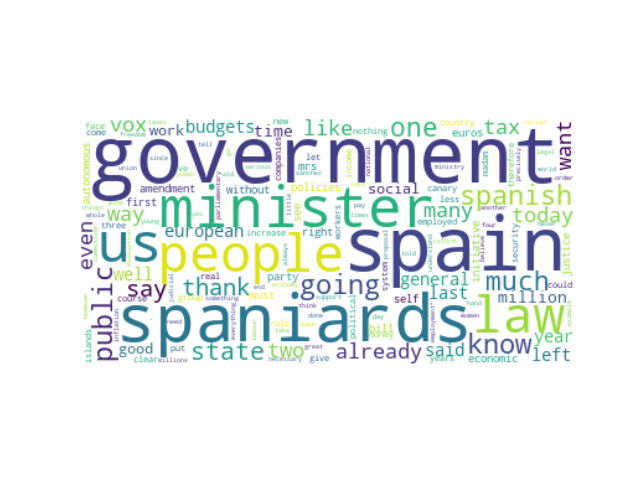

Data behind this chart, as committed beside it:
speaker_id, speeches, party_id, party_name, county, orientation, sex, x0, x1, cluster, speeches_cleaned
#PatriciaRuedaPerelló, Thank you Good afternoon Ladies and gent…, #party.Vox, Vox, ES, #orientation.RRF, F, 44.39, 5.46, 2, thank good afternoon ladies gentlemen po…
#JoséMaríaFigaredoÁlvarezSala, Because moreover the administrations tha…, #party.Vox, Vox, ES, #orientation.RRF, M, 42.44, 3.548, 2, moreover administrations today systemati…
#JoséMaríaFigaredoÁlvarezSala, Thank you very much Madam President Than…, #party.Vox, Vox, ES, #orientation.RRF, M, 40.99, 2.133, 2, thank much madam president thank much mi…
#JoséMaríaFigaredoÁlvarezSala, that precisely harm the industry That is…, #party.Vox, Vox, ES, #orientation.RRF, M, 39.05, 5.517, 2, precisely harm industry one hand slap in…
#JoséMaríaFigaredoÁlvarezSala, Thank you very much This afternoon we di…, #party.Vox, Vox, ES, #orientation.RRF, M, 40.63, 10.53, 2, thank much afternoon discussed initiativ…
#RodrigoJiménezRevuelta, With the coming Ladies and gentlemen goo…, #party.Vox, Vox, ES, #orientation.RRF, M, 46.72, 5.742, 2, coming ladies gentlemen good afternoon p…
#RodrigoJiménezRevuelta, Come on President Ladies and gentlemen g…, #party.Vox, Vox, ES, #orientation.RRF, M, 44.14, 4.114, 2, come president ladies gentlemen good aft…
#RocíoDeMeerMéndez, Thank you very much Madam President Mini…, #party.Vox, Vox, ES, #orientation.RRF, F, 45.22, 9.322, 2, thank much madam president minister anot…
#RocíoDeMeerMéndez, I 'm done Madam President People who are…, #party.Vox, Vox, ES, #orientation.RRF, F, 45.69, 4.761, 2, 'm done madam president people bad time …
#RocíoDeMeerMéndez, Thank you Madam President After all we h…, #party.Vox, Vox, ES, #orientation.RRF, F, 43.38, 8.171, 2, thank madam president hear afternoon fir…
#RocíoDeMeerMéndez, Thank you Madam President As I said to t…, #party.Vox, Vox, ES, #orientation.RRF, F, 43.43, 8.28, 2, thank madam president said unworthy use …
#InésMaríaCañizaresPacheco, Thank you President Ladies and gentlemen…, #party.Vox, Vox, ES, #orientation.RRF, F, 39.82, 7.212, 2, thank president ladies gentlemen pnv cri…
#InésMaríaCañizaresPacheco, Thank you President Good morning ladies …, #party.Vox, Vox, ES, #orientation.RRF, F, 40.37, 5.043, 2, thank president good morning ladies gent…
#InésMaríaCañizaresPacheco, Thank you President Minister even if you…, #party.Vox, Vox, ES, #orientation.RRF, F, 43.71, 9.532, 2, thank president minister even n't believ…
#InésMaríaCañizaresPacheco, Thank you President Madam Vice President…, #party.Vox, Vox, ES, #orientation.RRF, F, 44.72, 6.992, 2, thank president madam vice president 're…
#InésMaríaCañizaresPacheco, His answer is always the same to hide be…, #party.Vox, Vox, ES, #orientation.RRF, F, 44.53, 2.781, 2, answer always hide behind insufficient l…
#InésMaríaCañizaresPacheco, You as always in the absurd genre withou…, #party.Vox, Vox, ES, #orientation.RRF, F, 39.45, 3.938, 2, always absurd genre without answering as…
#InésMaríaCañizaresPacheco, Thank you President Mrs Oramas last week…, #party.Vox, Vox, ES, #orientation.RRF, F, 43.81, 4.97, 2, thank president mrs oramas last week inq…
#InésMaríaCañizaresPacheco, In addition the Professional Association…, #party.Vox, Vox, ES, #orientation.RRF, F, 41.97, 6.115, 2, addition professional association higher…
#PabloJuanCalvoListe, Thank you Mr. President I will refer in …, #party.Vox, Vox, ES, #orientation.RRF, M, 38.58, 7.735, 2, thank mr. president refer speech draft a…
#EmilioJesúsDelValleRodríguez, Thank you Mr. President Look Mr. Member …, #party.Vox, Vox, ES, #orientation.RRF, M, 40.64, 5.957, 2, thank mr. president look mr. member one …
#EmilioJesúsDelValleRodríguez, With the coming of the presidency Ladies…, #party.Vox, Vox, ES, #orientation.RRF, M, 37.42, 7.94, 2, coming presidency ladies gentlemen first…
#IvánEspinosaDeLosMonterosDeSimón, Thank you Madam President Mrs Calviño a …, #party.Vox, Vox, ES, #orientation.RRF, M, 45.08, 3.968, 2, thank madam president mrs calviño recomm…
#IvánEspinosaDeLosMonterosDeSimón, Thank you Mr. President On June 13 1898 …, #party.Vox, Vox, ES, #orientation.RRF, M, 41.49, 1.672, 2, thank mr. president june 13 1898 war rev…
#LourdesMéndezMonasterio, Thank you very much Mr President We will…, #party.Vox, Vox, ES, #orientation.RRF, F, 42.2, 7.11, 2, thank much mr president vote favour taki…
#LourdesMéndezMonasterio, Ladies and gentlemen of the Government '…, #party.Vox, Vox, ES, #orientation.RRF, F, 41.8, 7.52, 2, ladies gentlemen government 's political…
#FranciscoJavierOrtegaSmithMolina, Thank you very much Mr President Madam J…, #party.Vox, Vox, ES, #orientation.RRF, M, 38.46, 9.4, 2, thank much mr president madam justice mi…
#FranciscoJavierOrtegaSmithMolina, Thank you very much Madam President Toda…, #party.Vox, Vox, ES, #orientation.RRF, M, 39.91, 8.582, 2, thank much madam president today several…
#FranciscoJavierOrtegaSmithMolina, Thank you very much Mr President Obvious…, #party.Vox, Vox, ES, #orientation.RRF, M, 38.23, 9.875, 2, thank much mr president obviously reject…
#FranciscoJavierOrtegaSmithMolina, Thank you very much Madam President Mini…, #party.Vox, Vox, ES, #orientation.RRF, M, 43.05, 10.63, 2, thank much madam president minister star…
#IgnacioGilLázaro, Thank you very much Madam President Look…, #party.Vox, Vox, ES, #orientation.RRF, M, 43.56, 7.382, 2, thank much madam president look going fa…
#MaríaTeresaLópezÁlvarez, Thank you President I will start with so…, #party.Vox, Vox, ES, #orientation.RRF, F, 45.6, 8.765, 2, thank president start something may surp…
#MaríaTeresaLópezÁlvarez, Our electoral program does not speak of …, #party.Vox, Vox, ES, #orientation.RRF, F, 45.44, 6.143, 2, electoral program speak widespread tax c…
#RubénSilvanoMansoOlivar, Thank you very much President Good morni…, #party.Vox, Vox, ES, #orientation.RRF, M, 37.95, 6.289, 2, thank much president good morning ladies…
#RubénSilvanoMansoOlivar, Good afternoon ladies and gentlemen I wo…, #party.Vox, Vox, ES, #orientation.RRF, M, 38.77, 6.532, 2, good afternoon ladies gentlemen would al…
#RubénSilvanoMansoOlivar, Good afternoon ladies and gentlemen I wa…, #party.Vox, Vox, ES, #orientation.RRF, M, 45.93, 3.395, 2, good afternoon ladies gentlemen already …
#RubénSilvanoMansoOlivar, As the great Nicholas Gómez Dávila said …, #party.Vox, Vox, ES, #orientation.RRF, M, 46.83, 8.221, 2, great nicholas gómez dávila said sponsor…
#VíctorGonzálezCoelloDePortugal, Thank you very much Madam President The …, #party.Vox, Vox, ES, #orientation.RRF, M, 41.51, 2.346, 2, thank much madam president pnl proposed …
#MacarenaOlonaChoclán, With all due respect Madam President Min…, #party.Vox, Vox, ES, #orientation.RRF, F, 41.9, 4.14, 2, due respect madam president minister ord…
#VíctorManuelSánchezDelReal, I would n't stay calm when we 're talkin…, #party.Vox, Vox, ES, #orientation.RRF, M, 40.54, 7.473, 2, would n't stay calm 're talking somethin…
#VíctorManuelSánchezDelReal, Minister good morning You did not have t…, #party.Vox, Vox, ES, #orientation.RRF, M, 39.95, 11.82, 2, minister good morning lie disrespect thi…
#VíctorManuelSánchezDelReal, Don Felix Bolaños you 're here are n't y…, #party.Vox, Vox, ES, #orientation.RRF, M, 42.16, 9.869, 2, felix bolaños 're n't politically suppor…
#JuanJoséAizcorbeTorra, Mr. President thank you very much These …, #party.Vox, Vox, ES, #orientation.RRF, M, 38.87, 11.27, 2, mr. president thank much times darkness …
#JuanJoséAizcorbeTorra, Mr President ladies and gentlemen Mr Sal…, #party.Vox, Vox, ES, #orientation.RRF, M, 40.97, 4.235, 2, mr president ladies gentlemen mr salvado…
#MaríaMagdalenaNevadoDelCampo, Thank you President Good afternoon We we…, #party.Vox, Vox, ES, #orientation.RRF, F, 40.74, 9.758, 2, thank president good afternoon welcome v…
#MaríaMagdalenaNevadoDelCampo, Thank you President Mrs. Belarra I 'm no…, #party.Vox, Vox, ES, #orientation.RRF, F, 43.11, 5.737, 2, thank president mrs. belarra 'm conspira…
#JoséRamírezDelRío, Thank you Madam President These days the…, #party.Vox, Vox, ES, #orientation.RRF, M, 45.93, 7.886, 2, thank madam president days big surprises…
#EduardoLuisRuizNavarro, Thank you very much Madam President Ladi…, #party.Vox, Vox, ES, #orientation.RRF, M, 36.67, 8.201, 2, thank much madam president ladies gentle…
#EduardoLuisRuizNavarro, Thank you very much ladies and gentlemen…, #party.Vox, Vox, ES, #orientation.RRF, M, 40.83, 7.624, 2, thank much ladies gentlemen really diffi…
#EduardoLuisRuizNavarro, Good morning ladies and gentlemen minist…, #party.Vox, Vox, ES, #orientation.RRF, M, 46.22, 7.319, 2, good morning ladies gentlemen minister t…
#AndrésAlbertoRodríguezAlmeida, Thank you very much Madam President Mrs …, #party.Vox, Vox, ES, #orientation.RRF, M, 40.05, 1.616, 2, thank much madam president mrs fernández…
#AndrésAlbertoRodríguezAlmeida, Thank you very much Madam President Ladi…, #party.Vox, Vox, ES, #orientation.RRF, M, 39.98, 7.824, 2, thank much madam president ladies gentle…
#AndrésAlbertoRodríguezAlmeida, Thank you very much Mr President Ladies …, #party.Vox, Vox, ES, #orientation.RRF, M, 38.88, 2.231, 2, thank much mr president ladies gentlemen…
